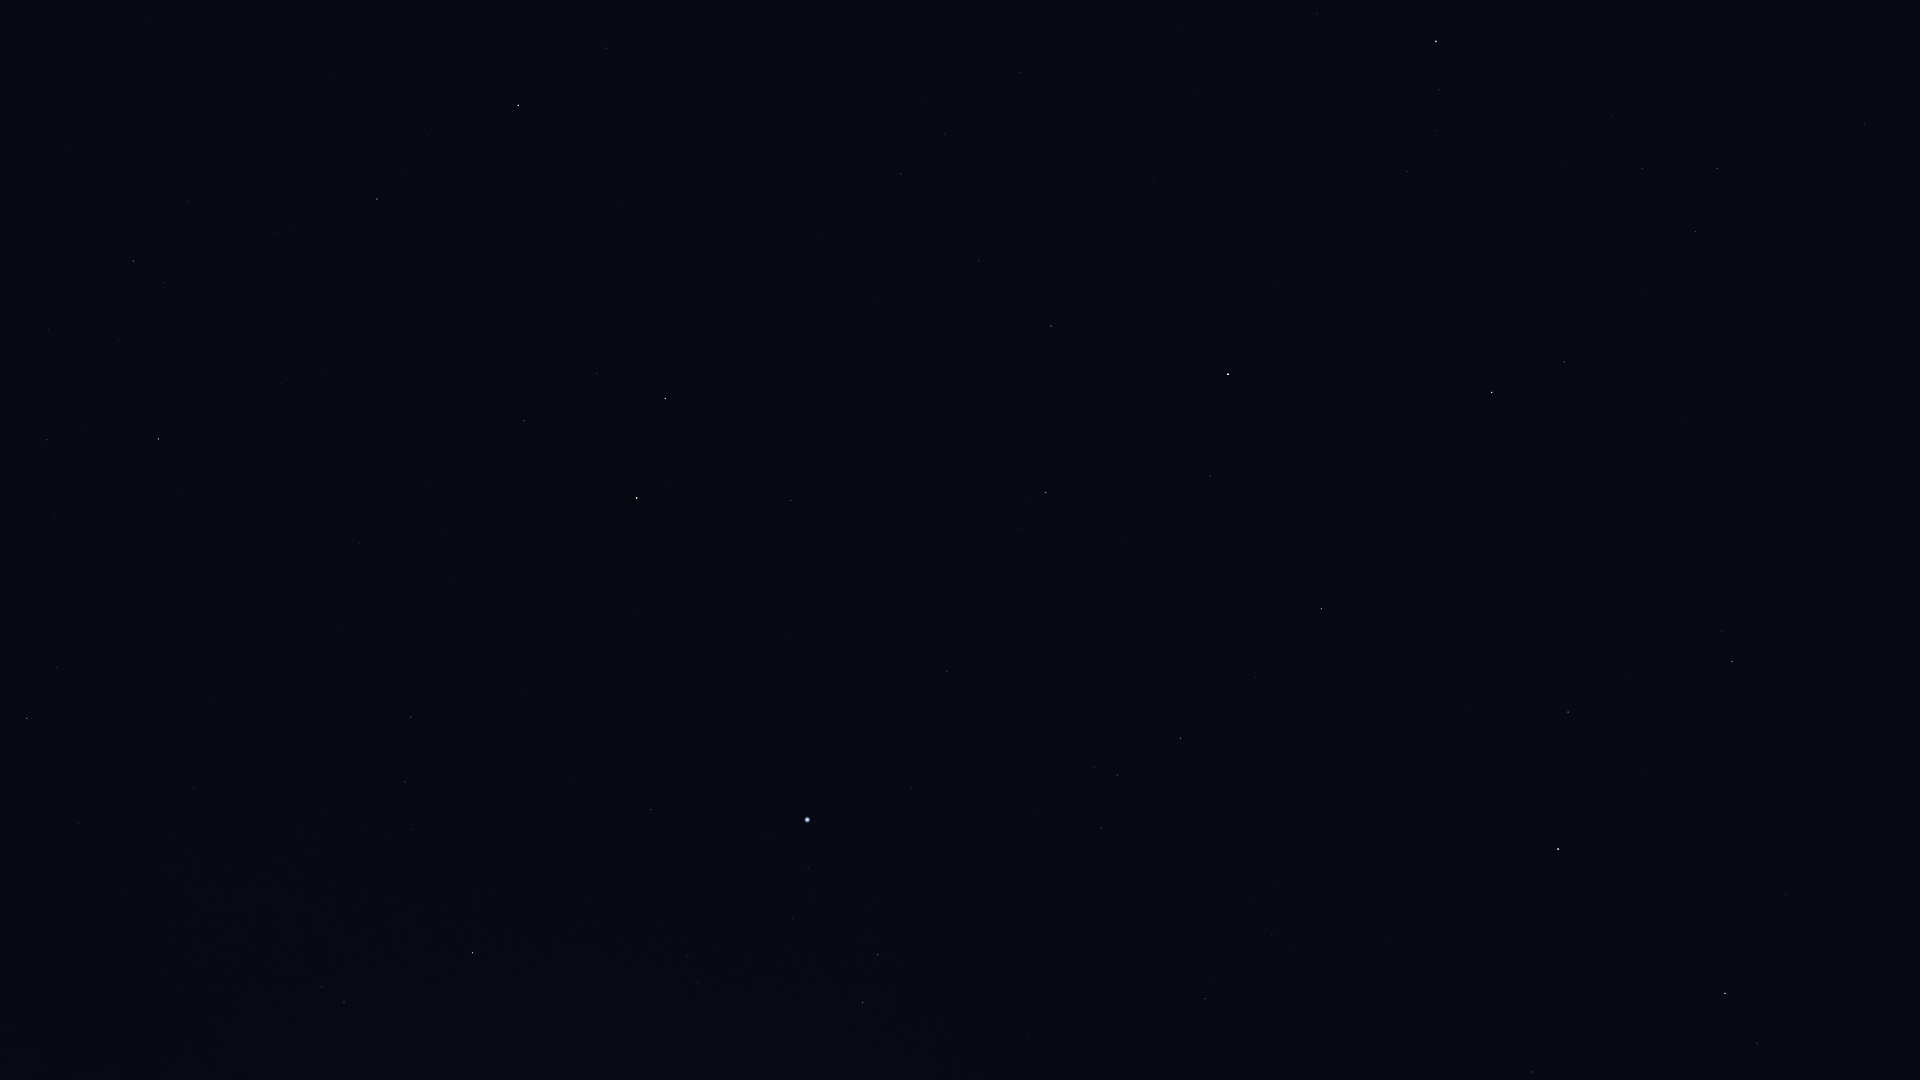

Data behind this chart, as committed beside it:
Star_ID, Name, X, Y
76127, HIP 76127, 1317, 13
76267, Alphecca, 1436, 41
76952, HIP 76952, 1439, 90
77450, Gudja, 1642, 168
77512, HIP 77512, 1437, 130
77760, HIP 77760, 1020, 72
78159, HIP 78159, 1407, 171
78493, HIP 78493, 1328, 176
78527, HIP 78527, 606, 48
79043, Marsic, 1641, 294
79219, Kamuy, 1394, 242
79992, HIP 79992, 901, 174
80076, Hunor, 1029, 208
80331, Athebyne, 518, 105
80463, Cujam, 1686, 422
80816, Kornephoros, 1492, 392
80838, Ogma, 1082, 272
81126, HIP 81126, 979, 261
81833, HIP 81833, 1051, 326
82651, Mahsati, 1677, 612
83000, HIP 83000, 1732, 661
83207, HIP 83207, 1210, 476
83608, Alrakis, 652, 290
83895, Aldhibah, 377, 199
84345, Rasalgethi, 1568, 712
84379, Sarin, 1321, 609
84380, HIP 84380, 1046, 492
84606, HIP 84606, 1030, 500
85112, HIP 85112, 1021, 528
85670, Rastaban, 665, 398
85693, Maasym, 1256, 677
86032, Rasalhague, 1558, 849
86414, HIP 86414, 791, 500
86614, Dziban, 189, 201
86742, Cebalrai, 1725, 993
86782, Alruba, 609, 428
86974, HIP 86974, 1181, 738
87585, Grumium, 524, 421
87808, HIP 87808, 947, 671
87833, Eltanin, 637, 498
87933, HIP 87933, 1117, 775
88794, HIP 88794, 1101, 828
90344, Fafnir, 281, 384
91262, Vega, 807, 820
91852, Xihe, 833, 879
92420, Sheliak, 878, 955
92791, HIP 92791, 793, 918
93194, Sulafat, 863, 1002
94376, Altais, 158, 439
94481, Aladfar, 687, 955
95853, HIP 95853, 405, 782
96100, Alsafi, 86, 431
97165, Fawaris, 473, 953
